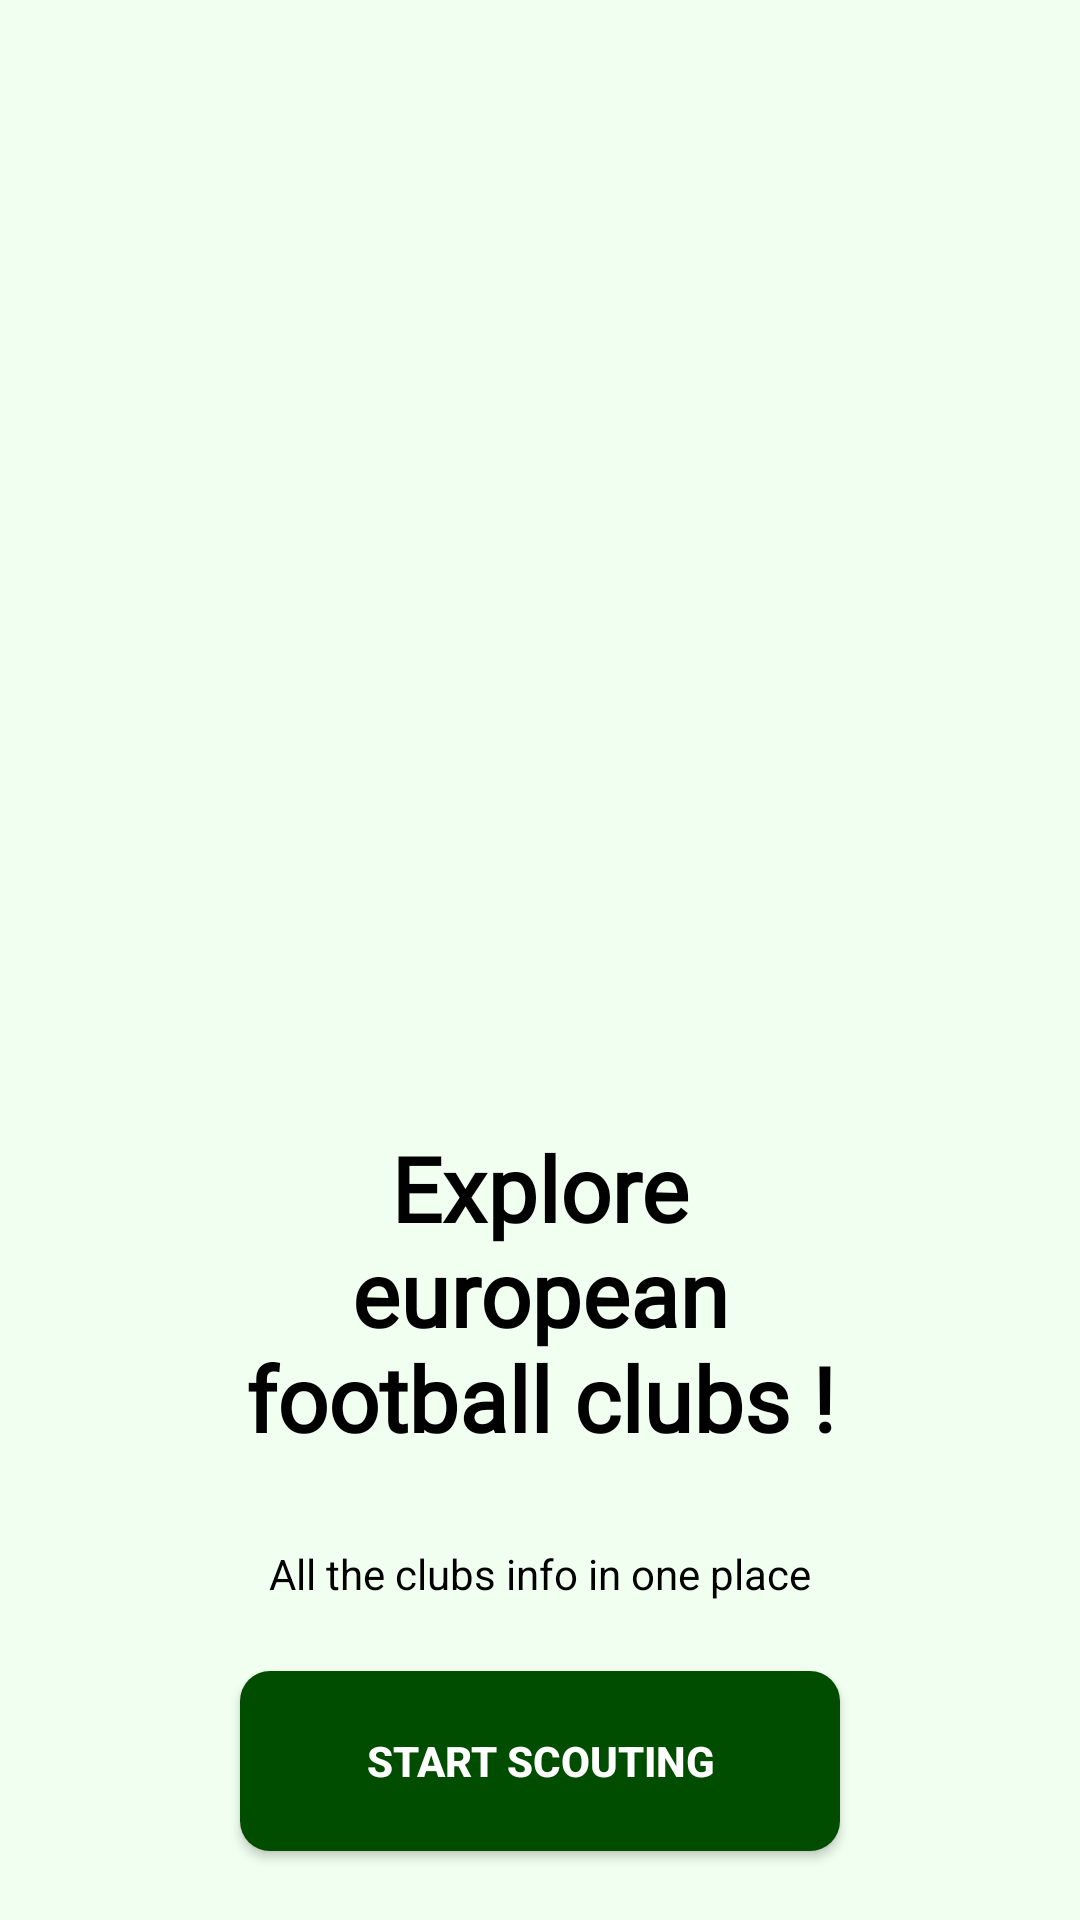

Android layout source for this screen:
<!-- AndroidManifest.xml: application theme AppTheme -->
<!-- res/layout/activity_intro.xml -->
<?xml version="1.0" encoding="utf-8"?>

<androidx.constraintlayout.widget.ConstraintLayout xmlns:android="http://schemas.android.com/apk/res/android"
    xmlns:app="http://schemas.android.com/apk/res-auto"
    xmlns:tools="http://schemas.android.com/tools"
    android:layout_width="match_parent"
    android:layout_height="match_parent"
    android:background="@color/white"
    tools:context=".ui.activities.IntroActivity">

    <ImageView
        android:id="@+id/imageView"
        android:layout_width="0dp"
        android:layout_height="350dp"
        android:contentDescription="@string/image"
        app:layout_constraintEnd_toEndOf="parent"
        app:layout_constraintStart_toStartOf="parent"
        app:layout_constraintTop_toTopOf="parent" />

    <TextView
        android:id="@+id/textView"
        android:layout_width="0dp"
        android:layout_height="wrap_content"
        android:layout_marginStart="80dp"
        android:layout_marginTop="30dp"
        android:layout_marginEnd="80dp"
        android:fontFamily="@font/avenir_black"
        android:includeFontPadding="false"
        android:text="@string/english_premier_league"
        android:textAlignment="center"
        android:textColor="@color/black"
        android:textSize="30sp"
        android:textStyle="bold"
        app:layout_constraintEnd_toEndOf="parent"
        app:layout_constraintStart_toStartOf="@+id/imageView"
        app:layout_constraintTop_toBottomOf="@+id/imageView" />

    <TextView
        android:id="@+id/textView2"
        android:layout_width="0dp"
        android:layout_height="wrap_content"
        android:layout_marginTop="30dp"
        android:textAlignment="center"
        android:textColor="@color/black"
        android:text="@string/explore_epl_teams"
        app:layout_constraintEnd_toEndOf="@+id/textView"
        app:layout_constraintStart_toStartOf="@+id/textView"
        app:layout_constraintTop_toBottomOf="@+id/textView" />

    <Button
        android:id="@+id/btn_enter"
        android:layout_width="0dp"
        android:layout_height="60dp"
        android:background="@drawable/btn_background"
        android:text="@string/enter"
        android:textAlignment="center"
        android:textStyle="bold"
        app:layout_constraintBottom_toBottomOf="parent"
        app:layout_constraintEnd_toEndOf="@+id/textView2"
        app:layout_constraintStart_toStartOf="@+id/textView2"
        app:layout_constraintTop_toBottomOf="@+id/textView2" />

</androidx.constraintlayout.widget.ConstraintLayout>
<!-- resources referenced by this layout -->
<resources>
  <color name="black">#000000</color>
  <color name="white">#F0FFF0</color>
  <!-- drawable btn_background (drawable) -->
  <?xml version="1.0" encoding="utf-8"?>
  
  <ripple xmlns:android="http://schemas.android.com/apk/res/android"
      android:color="#F7941D">
  
      <item android:id="@android:id/mask">
          <shape android:shape="rectangle">
              <solid android:color="#F7941D" />
              <corners android:radius="10dp" />
          </shape>
      </item>
  
      <item android:id="@android:id/background">
          <shape android:shape="rectangle">
              <solid android:color="@color/colorPrimary" />
              <corners android:radius="10dp" />
          </shape>
      </item>
  
  </ripple>
  <string name="english_premier_league">Explore european football clubs ! </string>
  <string name="enter">Start scouting</string>
  <string name="explore_epl_teams">All the clubs info in one place</string>
  <string name="image">Image</string>
  <style name="AppTheme" parent="Theme.MaterialComponents.Light.DarkActionBar">
  
          <item name="font">@font/avenir_regular</item>
          <item name="colorPrimary">@color/colorPrimary</item>
          <item name="colorPrimaryDark">@color/colorPrimaryDark</item>
          <item name="colorAccent">@color/colorAccent</item>
          <item name="colorControlHighlight">@color/colorPrimary</item>
          <item name="android:textColorPrimary">@android:color/white</item>
          <item name="android:windowAnimationStyle">@style/MyActivityAnimation</item>
  
      </style>
  <color name="colorPrimary">#004d00</color>
  <color name="colorPrimaryDark">#000000</color>
  <color name="colorAccent">#17B978</color>
  <style name="MyActivityAnimation" parent="@android:style/Animation.Activity">
          <item name="android:activityOpenEnterAnimation">@anim/slide_in_right</item>
          <item name="android:activityOpenExitAnimation">@anim/slide_out_left</item>
          <item name="android:activityCloseEnterAnimation">@anim/slide_in_left</item>
          <item name="android:activityCloseExitAnimation">@anim/slide_out_right</item>
      </style>
</resources>
